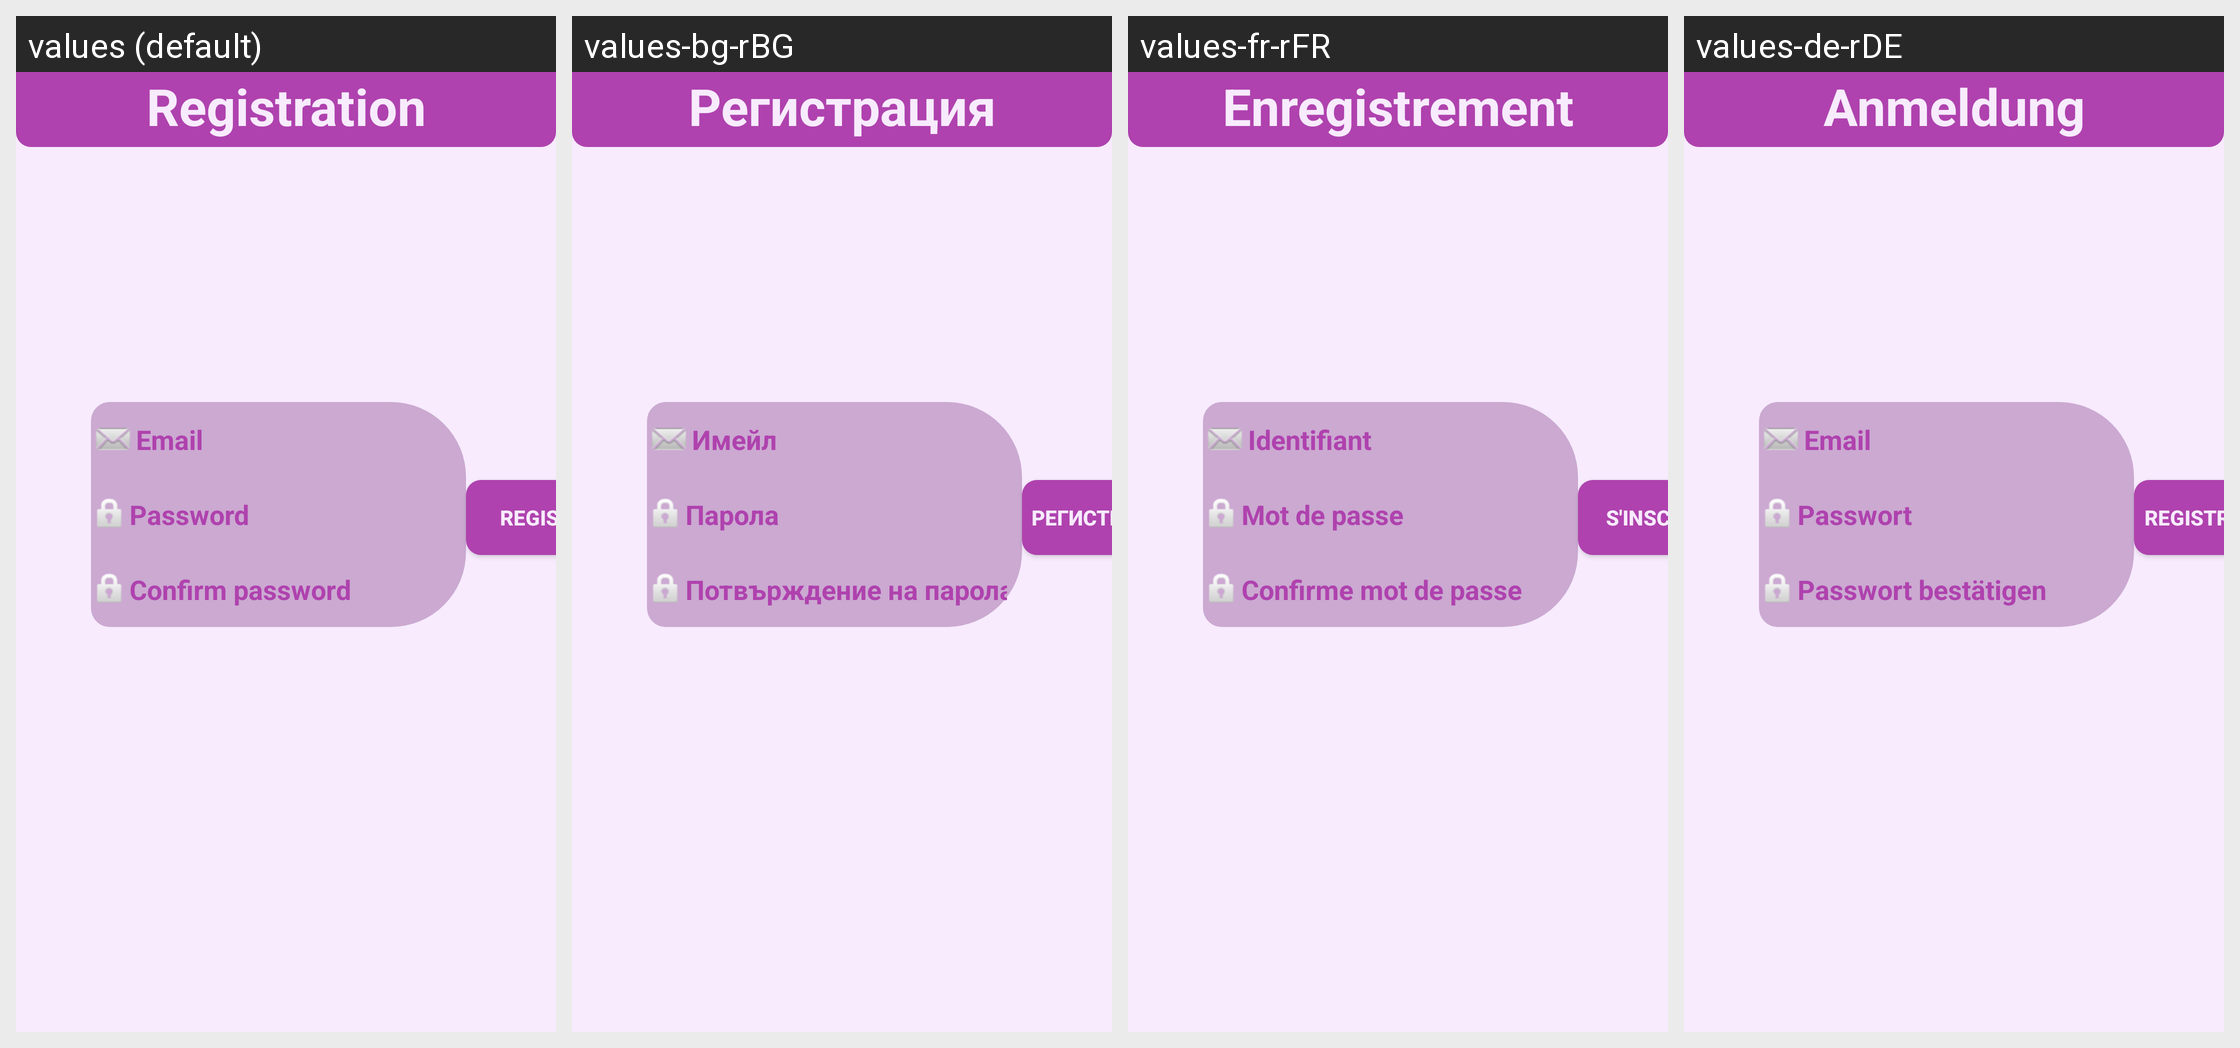

Locale-by-locale string values for the Android screen shown in this grid:
Android screen res/layout/activity_registration.xml rendered under 4 locales, left to right: values (default), values-bg-rBG, values-fr-rFR, values-de-rDE. Device: Nexus 5 (rendered at 1080×1920; each locale shown at half size, 540×960, under a caption strip naming it); theme Theme.Hardtest.
Strings drawn on this screen, with the default value and each locale's value (text and hints the layout hard-codes, and strings that could not be matched under every locale, appear in the picture but are not listed):

registration
  values: Registration
  values-bg-rBG: Регистрация
  values-fr-rFR: Enregistrement
  values-de-rDE: Anmeldung

hint_email
  values: Email
  values-bg-rBG: Имейл
  values-fr-rFR: Identifiant
  values-de-rDE: Email

hint_password
  values: Password
  values-bg-rBG: Парола
  values-fr-rFR: Mot de passe
  values-de-rDE: Passwort

hint_confirm_password
  values: Confirm password
  values-bg-rBG: Потвърждение на парола
  values-fr-rFR: Confirme mot de passe
  values-de-rDE: Passwort bestätigen

register
  values: Register
  values-bg-rBG: Регистрация
  values-fr-rFR: S'inscrire
  values-de-rDE: Registrieren
